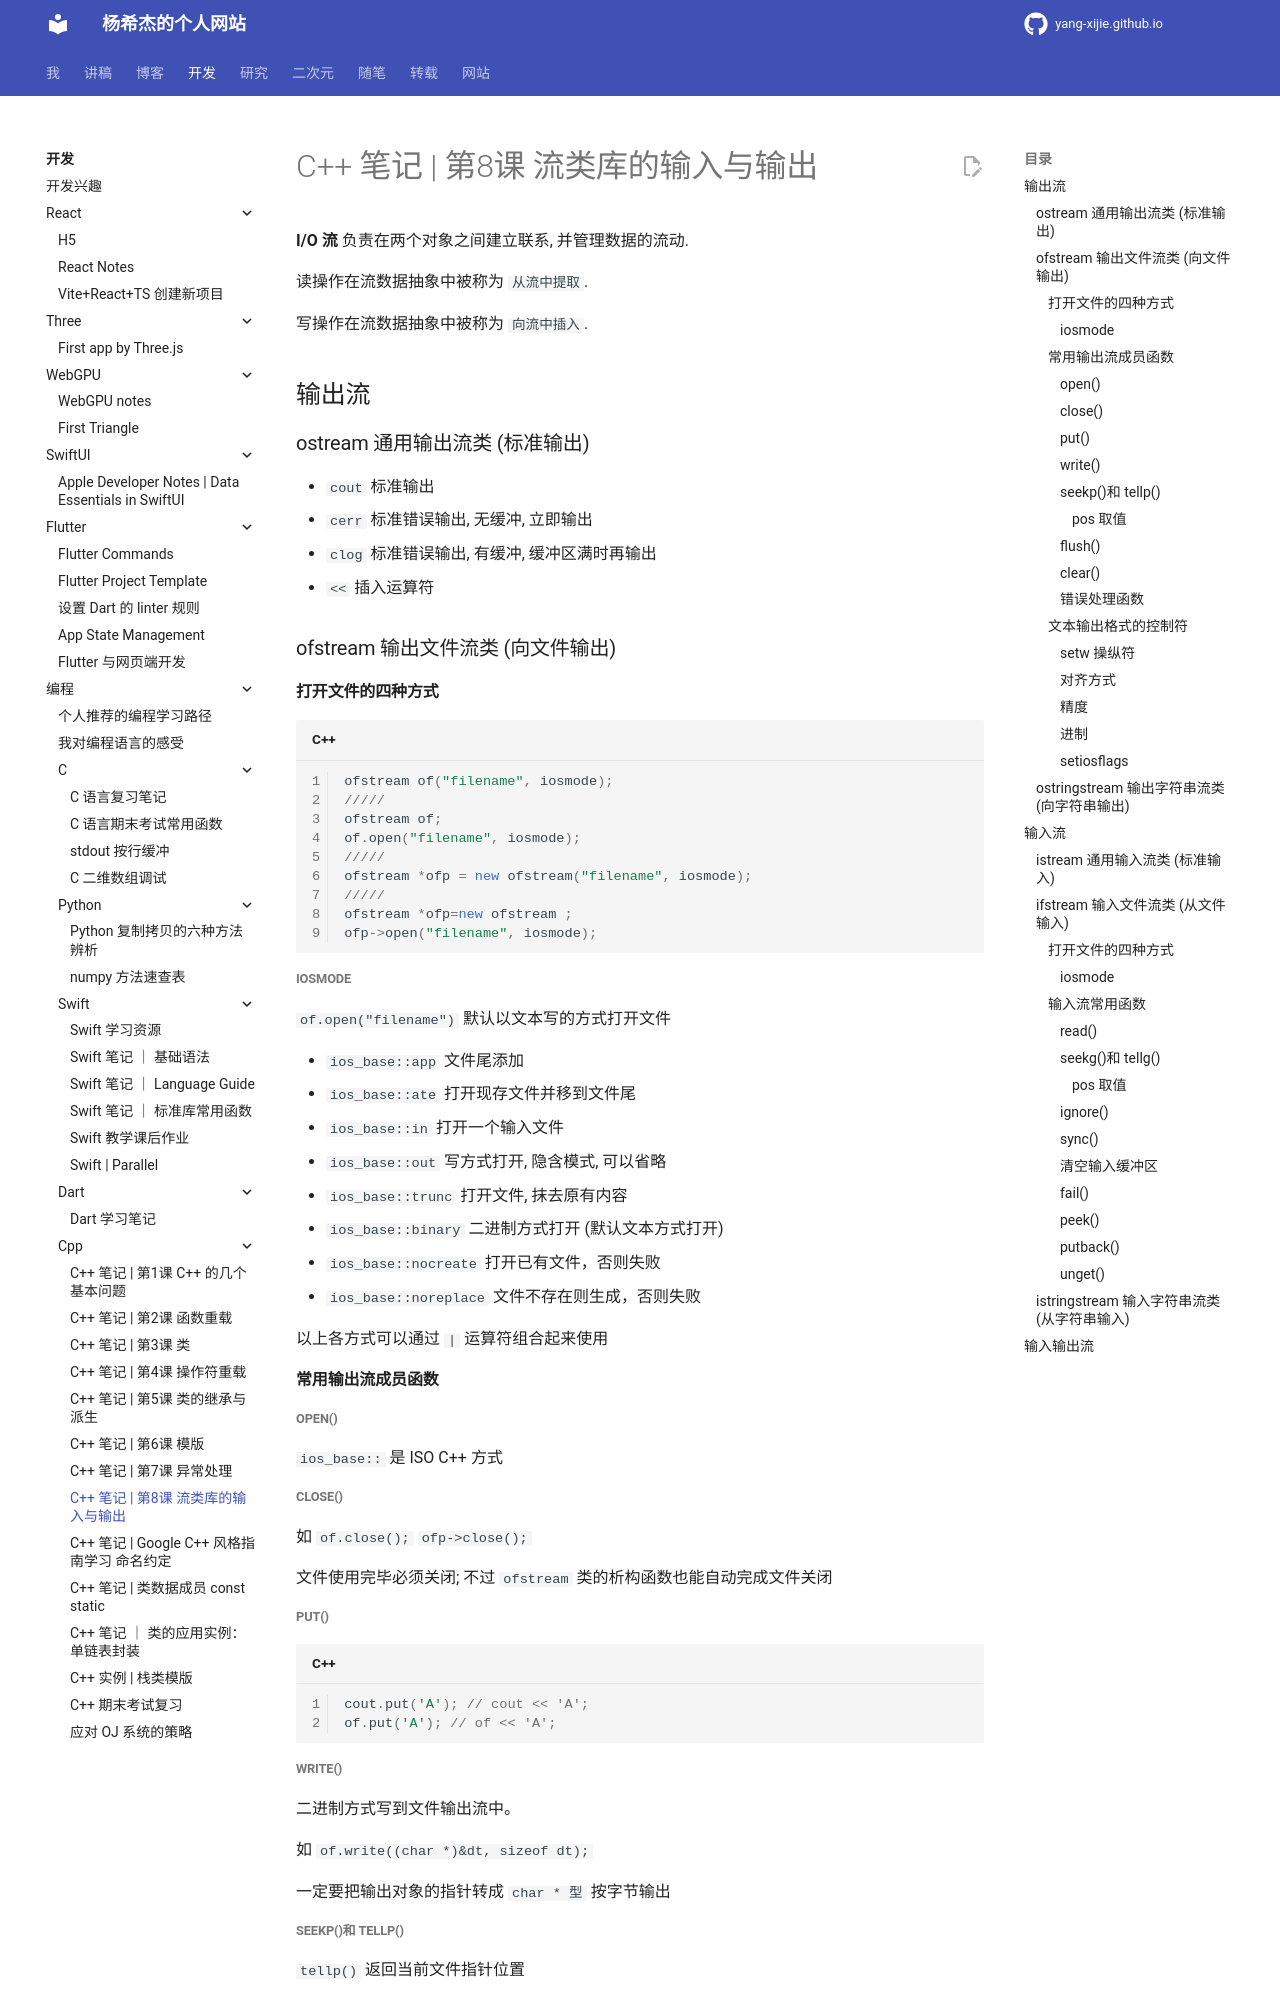

repository: Yang-Xijie/yang-xijie.github.io · page: DEV/Programming/Cpp/8/index.html · generator: mkdocs

# C++ 笔记 | 第8课 流类库的输入与输出

**I/O 流** 负责在两个对象之间建立联系, 并管理数据的流动.

读操作在流数据抽象中被称为 ` 从流中提取 `.

写操作在流数据抽象中被称为 ` 向流中插入 `.

##  输出流

### ostream 通用输出流类 (标准输出)

* `cout` 标准输出
* `cerr` 标准错误输出, 无缓冲, 立即输出
* `clog` 标准错误输出, 有缓冲, 缓冲区满时再输出
* `<<` 插入运算符

### ofstream 输出文件流类 (向文件输出)

#### 打开文件的四种方式

```cpp
ofstream of("filename", iosmode);
/////
ofstream of;
of.open("filename", iosmode);
/////
ofstream *ofp = new ofstream("filename", iosmode);
/////
ofstream *ofp=new ofstream ;
ofp->open("filename", iosmode);
```
##### iosmode

`of.open("filename")` 默认以文本写的方式打开文件

* `ios_base::app` 文件尾添加
* `ios_base::ate` 打开现存文件并移到文件尾
* `ios_base::in` 打开一个输入文件
* `ios_base::out` 写方式打开, 隐含模式, 可以省略
* `ios_base::trunc` 打开文件, 抹去原有内容
* `ios_base::binary` 二进制方式打开 (默认文本方式打开)
* `ios_base::nocreate` 打开已有文件，否则失败
* `ios_base::noreplace` 文件不存在则生成，否则失败

以上各方式可以通过 `|` 运算符组合起来使用

#### 常用输出流成员函数

##### open()

`ios_base::` 是 ISO C++ 方式

##### close()

如 `of.close();` `ofp->close();`

文件使用完毕必须关闭; 不过 `ofstream` 类的析构函数也能自动完成文件关闭

##### put()

```cpp
cout.put('A'); // cout << 'A';
of.put('A'); // of << 'A';
```

##### write()

二进制方式写到文件输出流中。

如 `of.write((char *)&dt, sizeof dt);`

一定要把输出对象的指针转成 `char * 型 ` 按字节输出

##### seekp()和 tellp()

`tellp()` 返回当前文件指针位置

`seekp(n, pos)` 设置指针位置

###### pos 取值

* `ios_base::beg` 从文件头开始 (默认)
* `ios_base::end` 从文件尾开始
* `ios_base::cur` 从文件指针的当前位置开始
